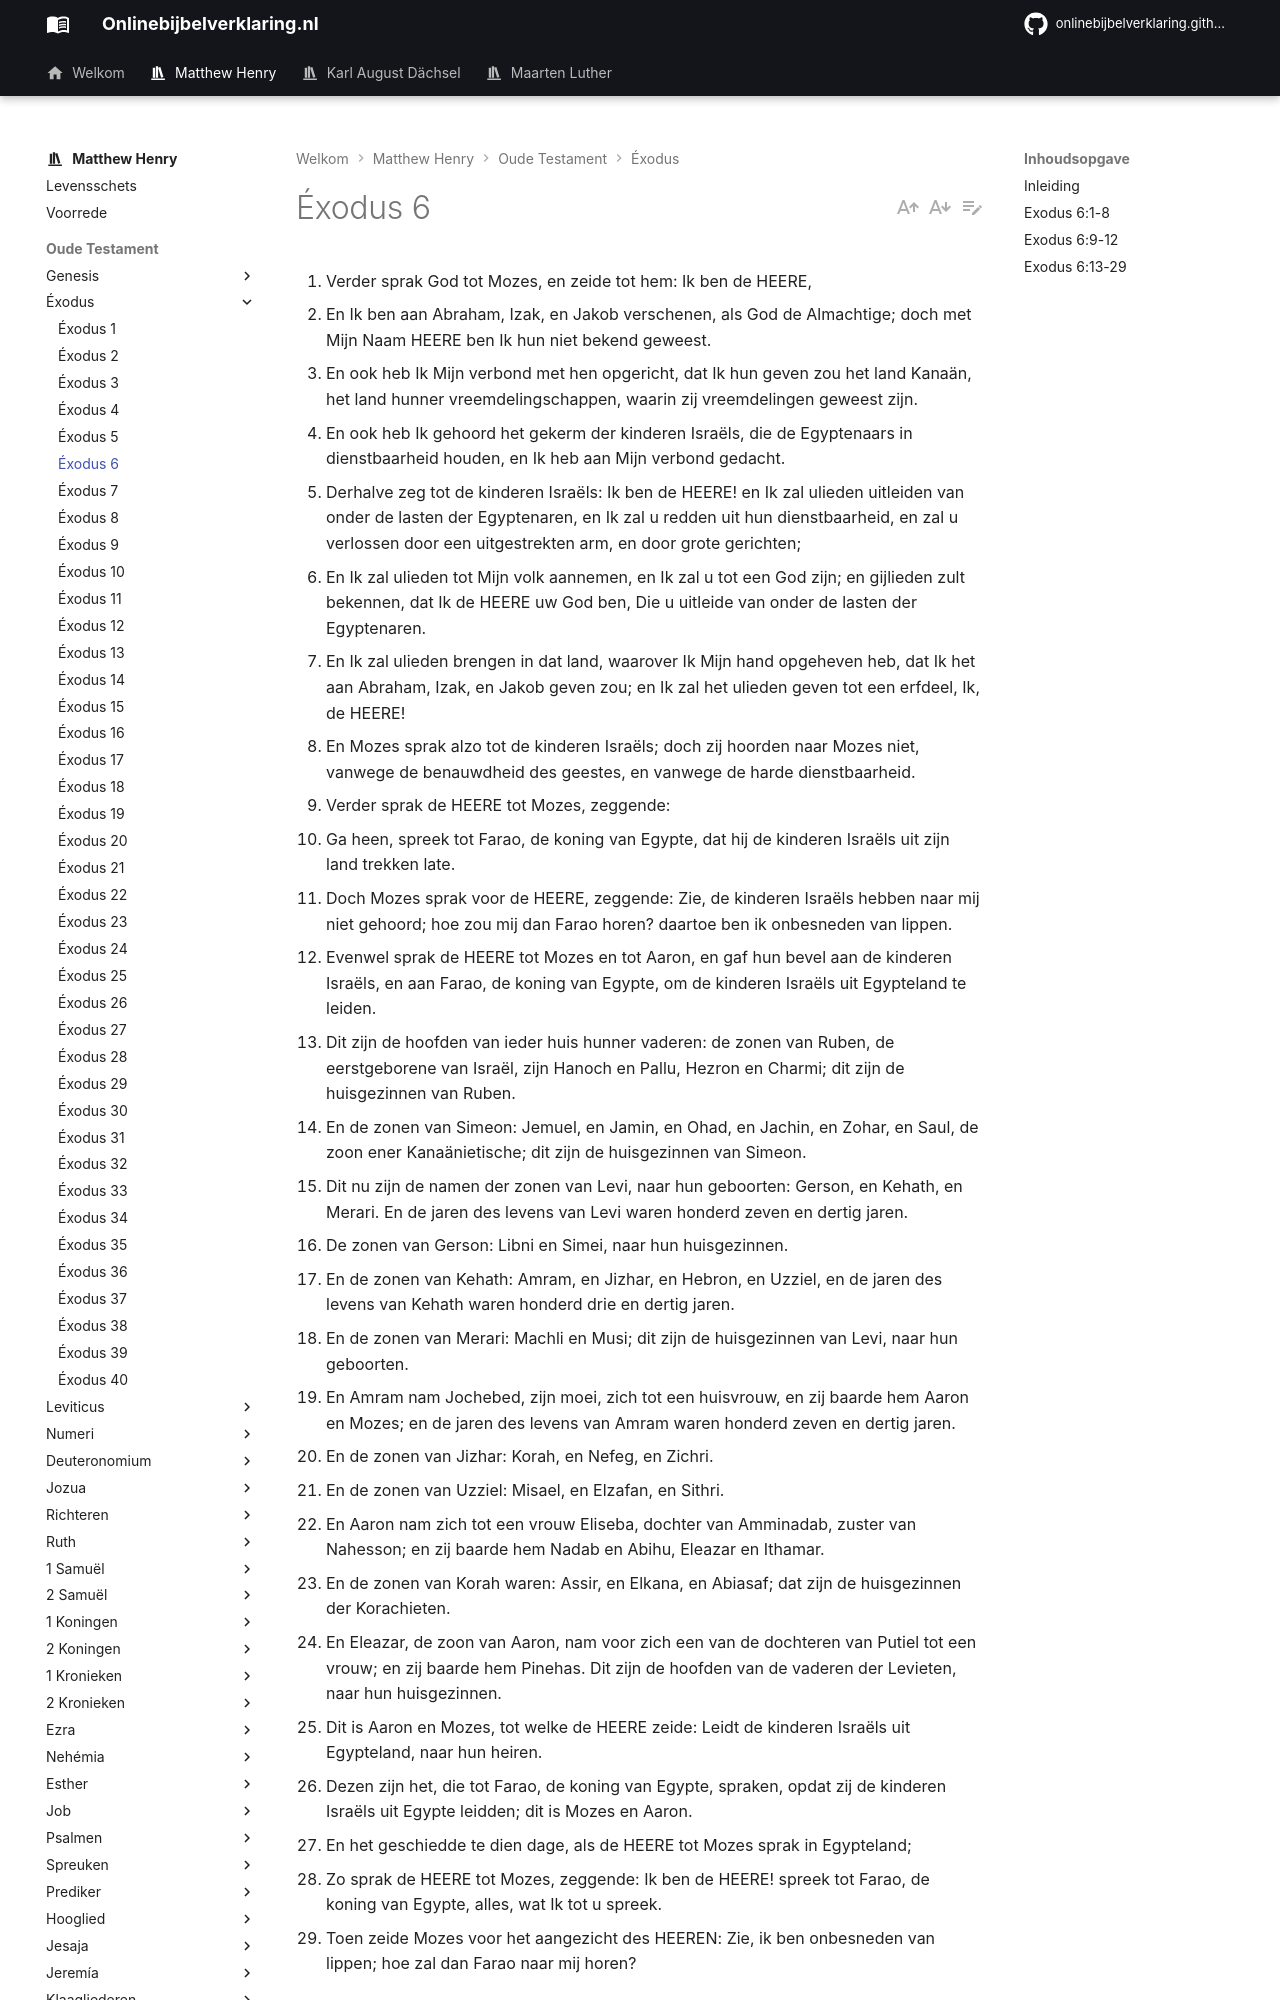

repository: onlinebijbelverklaring/dev-preview · page: matthewhenry/Exodus/Exodus6/index.html · generator: mkdocs

1. Verder sprak God tot Mozes, en zeide tot hem: Ik ben de HEERE, 
2. En Ik ben aan Abraham, Izak, en Jakob verschenen, als God de Almachtige; doch met Mijn Naam HEERE ben Ik hun niet bekend geweest. 
3. En ook heb Ik Mijn verbond met hen opgericht, dat Ik hun geven zou het land Kanaän, het land hunner vreemdelingschappen, waarin zij vreemdelingen geweest zijn. 
4. En ook heb Ik gehoord het gekerm der kinderen Israëls, die de Egyptenaars in dienstbaarheid houden, en Ik heb aan Mijn verbond gedacht. 
5. Derhalve zeg tot de kinderen Israëls: Ik ben de HEERE! en Ik zal ulieden uitleiden van onder de lasten der Egyptenaren, en Ik zal u redden uit hun dienstbaarheid, en zal u verlossen door een uitgestrekten arm, en door grote gerichten; 
6. En Ik zal ulieden tot Mijn volk aannemen, en Ik zal u tot een God zijn; en gijlieden zult bekennen, dat Ik de HEERE uw God ben, Die u uitleide van onder de lasten der Egyptenaren. 
7. En Ik zal ulieden brengen in dat land, waarover Ik Mijn hand opgeheven heb, dat Ik het aan Abraham, Izak, en Jakob geven zou; en Ik zal het ulieden geven tot een erfdeel, Ik, de HEERE! 
8. En Mozes sprak alzo tot de kinderen Israëls; doch zij hoorden naar Mozes niet, vanwege de benauwdheid des geestes, en vanwege de harde dienstbaarheid. 
9. Verder sprak de HEERE tot Mozes, zeggende: 
10. Ga heen, spreek tot Farao, de koning van Egypte, dat hij de kinderen Israëls uit zijn land trekken late.
11. Doch Mozes sprak voor de HEERE, zeggende: Zie, de kinderen Israëls hebben naar mij niet gehoord; hoe zou mij dan Farao horen? daartoe ben ik onbesneden van lippen. 
12. Evenwel sprak de HEERE tot Mozes en tot Aaron, en gaf hun bevel aan de kinderen Israëls, en aan Farao, de koning van Egypte, om de kinderen Israëls uit Egypteland te leiden. 
13. Dit zijn de hoofden van ieder huis hunner vaderen: de zonen van Ruben, de eerstgeborene van Israël, zijn Hanoch en Pallu, Hezron en Charmi; dit zijn de huisgezinnen van Ruben. 
14. En de zonen van Simeon: Jemuel, en Jamin, en Ohad, en Jachin, en Zohar, en Saul, de zoon ener Kanaänietische; dit zijn de huisgezinnen van Simeon. 
15. Dit nu zijn de namen der zonen van Levi, naar hun geboorten: Gerson, en Kehath, en Merari. En de jaren des levens van Levi waren honderd zeven en dertig jaren. 
16. De zonen van Gerson: Libni en Simei, naar hun huisgezinnen. 
17. En de zonen van Kehath: Amram, en Jizhar, en Hebron, en Uzziel, en de jaren des levens van Kehath waren honderd drie en dertig jaren.
18. En de zonen van Merari: Machli en Musi; dit zijn de huisgezinnen van Levi, naar hun geboorten. 
19. En Amram nam Jochebed, zijn moei, zich tot een huisvrouw, en zij baarde hem Aaron en Mozes; en de jaren des levens van Amram waren honderd zeven en dertig jaren. 
20. En de zonen van Jizhar: Korah, en Nefeg, en Zichri. 
21. En de zonen van Uzziel: Misael, en Elzafan, en Sithri. 
22. En Aaron nam zich tot een vrouw Eliseba, dochter van Amminadab, zuster van Nahesson; en zij baarde hem Nadab en Abihu, Eleazar en Ithamar. 
23. En de zonen van Korah waren: Assir, en Elkana, en Abiasaf; dat zijn de huisgezinnen der Korachieten. 
24. En Eleazar, de zoon van Aaron, nam voor zich een van de dochteren van Putiel tot een vrouw; en zij baarde hem Pinehas. Dit zijn de hoofden van de vaderen der Levieten, naar hun huisgezinnen. 
25. Dit is Aaron en Mozes, tot welke de HEERE zeide: Leidt de kinderen Israëls uit Egypteland, naar hun heiren. 
26. Dezen zijn het, die tot Farao, de koning van Egypte, spraken, opdat zij de kinderen Israëls uit Egypte leidden; dit is Mozes en Aaron. 
27. En het geschiedde te dien dage, als de HEERE tot Mozes sprak in Egypteland; 
28. Zo sprak de HEERE tot Mozes, zeggende: Ik ben de HEERE! spreek tot Farao, de koning van Egypte, alles, wat Ik tot u spreek. 
29. Toen zeide Mozes voor het aangezicht des HEEREN: Zie, ik ben onbesneden van lippen; hoe zal dan Farao naar mij horen? 

## Inleiding 

In dit hoofdstuk geeft God aan Mozes nog verdere instructies over wat hij tot de kinderen Israëls tot hun overtuiging moet zeggen, vers 1-7, maar zonder dat het veel baatte vers 8. Hij zendt hem weer tot Farao, vers 9, 10. Mozes heeft hier bezwaar tegen, vers 11, waarop hem en zijn broeder strikt bevolen wordt om hun opdracht te volvoeren, vers 12. Hier is een uittreksel uit het geslachtsregister van de stammen Ruben en Simeon, ter inleiding van dat van Levi, ten einde de stamboom van Mozes en Aäron duidelijk te doen uitkomen, vers 13-24, en dan eindigt het hoofdstuk met een herhaling van zoveel uit de voorafgaande geschiedenis als nodig was ter voorbereiding voor het volgende hoofdstuk.
